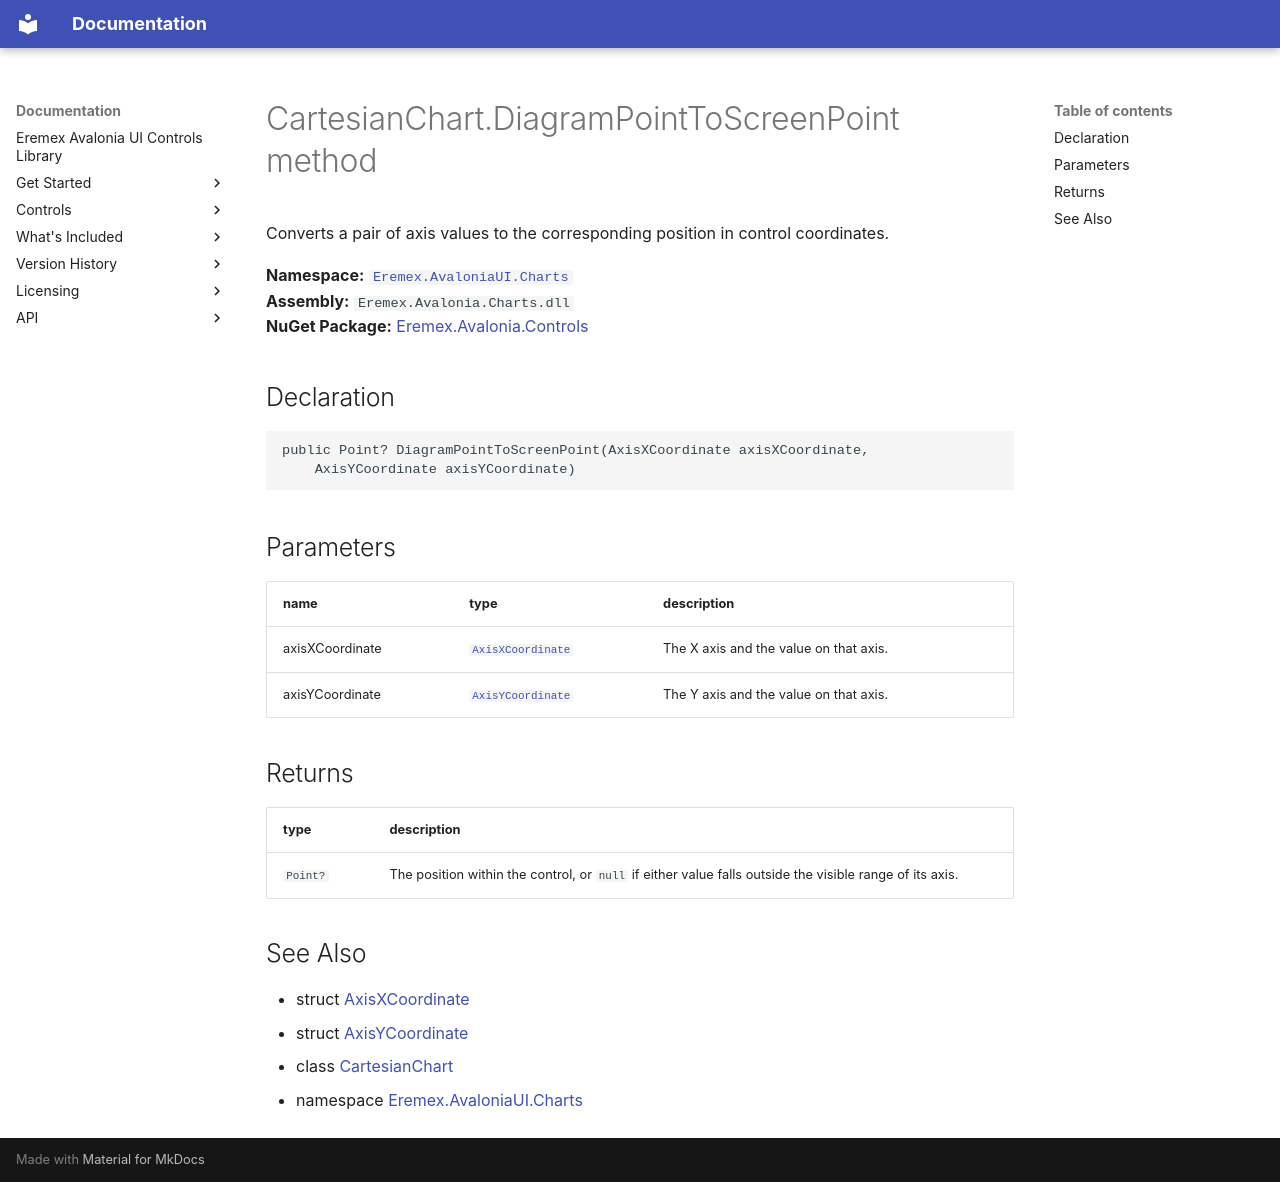

repository: Eremex/controls-doc · page: API/Eremex.AvaloniaUI.Charts/CartesianChart/DiagramPointToScreenPoint/index.html · generator: mkdocs

# CartesianChart.DiagramPointToScreenPoint method

Converts a pair of axis values to the corresponding position in control coordinates.

**Namespace:** [`Eremex.AvaloniaUI.Charts`](../index.md)  
**Assembly:** `Eremex.Avalonia.Charts.dll`  
**NuGet Package:** [Eremex.Avalonia.Controls](https://www.nuget.org/packages/Eremex.Avalonia.Controls)

## Declaration

```csharp
public Point? DiagramPointToScreenPoint(AxisXCoordinate axisXCoordinate, 
    AxisYCoordinate axisYCoordinate)
```

## Parameters

| name | type | description |
| --- | --- | --- |
| axisXCoordinate | [`AxisXCoordinate`](../AxisXCoordinate.md) | The X axis and the value on that axis. |
| axisYCoordinate | [`AxisYCoordinate`](../AxisYCoordinate.md) | The Y axis and the value on that axis. |

## Returns

| type | description |
| --- | --- |
| `Point?` | The position within the control, or `null` if either value falls outside the visible range of its axis. |

## See Also

* struct [AxisXCoordinate](../AxisXCoordinate.md)
* struct [AxisYCoordinate](../AxisYCoordinate.md)
* class [CartesianChart](../CartesianChart.md)
* namespace [Eremex.AvaloniaUI.Charts](../index.md)

<!-- DO NOT EDIT: generated by xmldocmd for Eremex.Avalonia.Charts.dll -->
